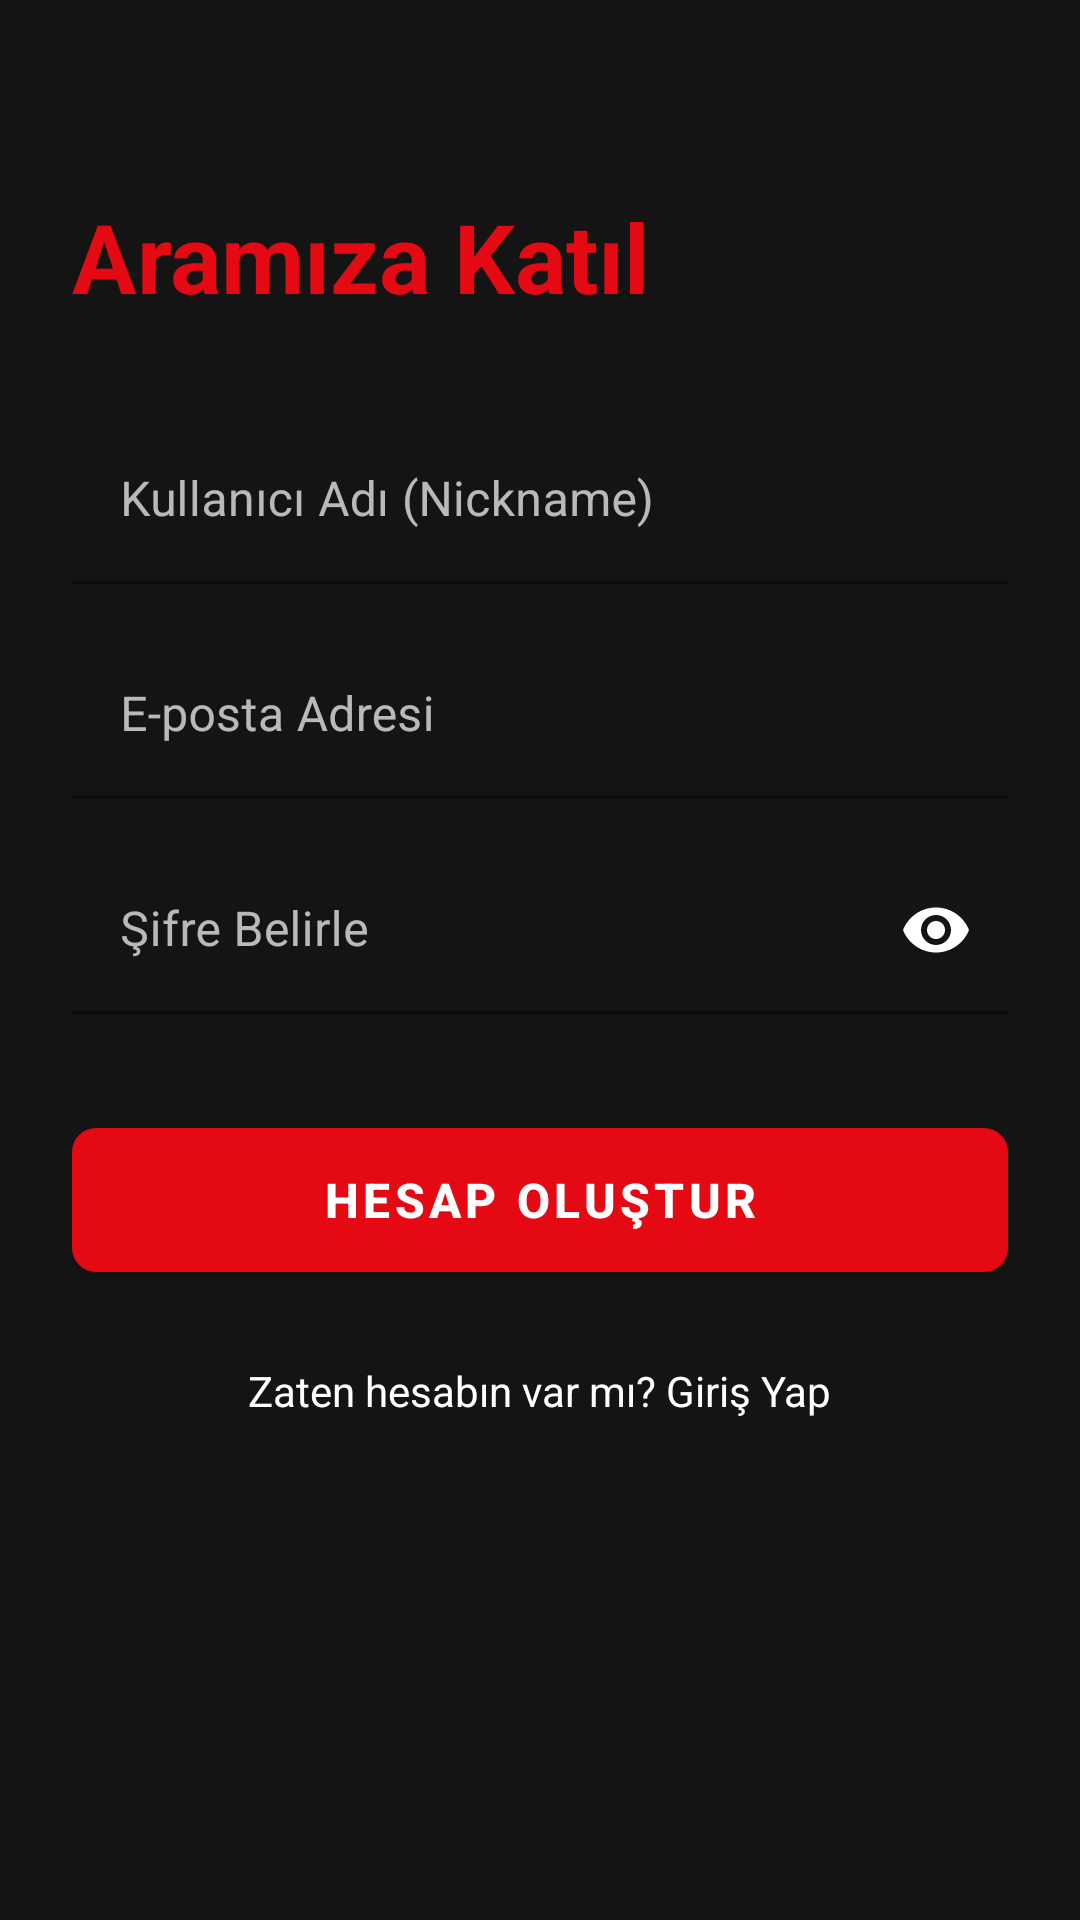

Here is an Android app screen rendered from its layout file. Give the layout XML and the strings, colors and styles it references.
<!-- AndroidManifest.xml: application theme Theme.CineBase -->
<!-- res/layout/activity_register.xml -->
<?xml version="1.0" encoding="utf-8"?>
<androidx.constraintlayout.widget.ConstraintLayout
    xmlns:android="http://schemas.android.com/apk/res/android"
    xmlns:app="http://schemas.android.com/apk/res-auto"
    android:layout_width="match_parent"
    android:layout_height="match_parent"
    android:background="#141414"
    android:padding="24dp">

    <TextView
        android:id="@+id/txtTitle"
        android:layout_width="wrap_content"
        android:layout_height="wrap_content"
        android:text="Aramıza Katıl"
        android:textColor="#E50914"
        android:textSize="32sp"
        android:textStyle="bold"
        android:layout_marginTop="40dp"
        app:layout_constraintStart_toStartOf="parent"
        app:layout_constraintTop_toTopOf="parent" />

    <com.google.android.material.textfield.TextInputLayout
        android:id="@+id/tilNickname"
        android:layout_width="match_parent"
        android:layout_height="wrap_content"
        android:layout_marginTop="32dp"
        app:boxStrokeColor="#E50914"
        app:hintTextColor="#B3FFFFFF"
        android:textColorHint="#B3FFFFFF"
        app:layout_constraintTop_toBottomOf="@+id/txtTitle">

        <com.google.android.material.textfield.TextInputEditText
            android:id="@+id/edtNickname"
            android:layout_width="match_parent"
            android:layout_height="wrap_content"
            android:background="@android:color/transparent"
            android:hint="Kullanıcı Adı (Nickname)"
            android:inputType="textPersonName"
            android:textColor="#FFFFFF" />
    </com.google.android.material.textfield.TextInputLayout>

    <com.google.android.material.textfield.TextInputLayout
        android:id="@+id/tilEmail"
        android:layout_width="match_parent"
        android:layout_height="wrap_content"
        android:layout_marginTop="16dp"
        app:boxStrokeColor="#E50914"
        app:hintTextColor="#B3FFFFFF"
        android:textColorHint="#B3FFFFFF"
        app:layout_constraintTop_toBottomOf="@+id/tilNickname">

        <com.google.android.material.textfield.TextInputEditText
            android:id="@+id/edtEmail"
            android:layout_width="match_parent"
            android:layout_height="wrap_content"
            android:background="@android:color/transparent"
            android:hint="E-posta Adresi"
            android:inputType="textEmailAddress"
            android:textColor="#FFFFFF" />
    </com.google.android.material.textfield.TextInputLayout>

    <com.google.android.material.textfield.TextInputLayout
        android:id="@+id/tilPassword"
        android:layout_width="match_parent"
        android:layout_height="wrap_content"
        android:layout_marginTop="16dp"
        app:boxStrokeColor="#E50914"
        app:hintTextColor="#B3FFFFFF"
        android:textColorHint="#B3FFFFFF"
        app:passwordToggleEnabled="true"
        app:passwordToggleTint="#FFFFFF"
        app:layout_constraintTop_toBottomOf="@+id/tilEmail">

        <com.google.android.material.textfield.TextInputEditText
            android:id="@+id/edtPassword"
            android:layout_width="match_parent"
            android:layout_height="wrap_content"
            android:background="@android:color/transparent"
            android:hint="Şifre Belirle"
            android:inputType="textPassword"
            android:textColor="#FFFFFF" />
    </com.google.android.material.textfield.TextInputLayout>

    <com.google.android.material.button.MaterialButton
        android:id="@+id/btnRegisterComplete"
        android:layout_width="match_parent"
        android:layout_height="60dp"
        android:layout_marginTop="32dp"
        android:text="HESAP OLUŞTUR"
        android:textSize="16sp"
        android:textStyle="bold"
        app:backgroundTint="#E50914"
        app:cornerRadius="8dp"
        app:layout_constraintTop_toBottomOf="@+id/tilPassword" />

    <TextView
        android:id="@+id/txtBackToLogin"
        android:layout_width="wrap_content"
        android:layout_height="wrap_content"
        android:layout_marginTop="24dp"
        android:text="Zaten hesabın var mı? Giriş Yap"
        android:textColor="#FFFFFF"
        android:textSize="14sp"
        app:layout_constraintEnd_toEndOf="parent"
        app:layout_constraintStart_toStartOf="parent"
        app:layout_constraintTop_toBottomOf="@+id/btnRegisterComplete" />

</androidx.constraintlayout.widget.ConstraintLayout>
<!-- resources referenced by this layout -->
<resources>
  <style name="Theme.CineBase" parent="Theme.CineBase.Base" />
  <style name="Theme.CineBase.Base" parent="Theme.MaterialComponents.DayNight.NoActionBar">
          <item name="android:windowBackground">@android:color/black</item>
          <item name="android:colorBackground">@android:color/black</item>
          <item name="android:statusBarColor">@android:color/black</item>
          <item name="android:navigationBarColor">@android:color/black</item>
          <item name="android:windowLightStatusBar">false</item>
          <item name="android:windowLightNavigationBar">false</item>
      </style>
</resources>
